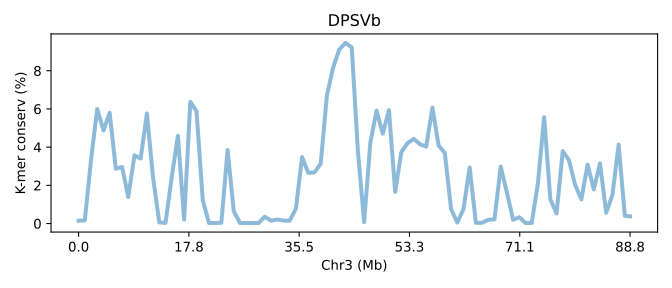

The file beside this chart, header and first rows:
SeqID	Chr3 (Mb)	K-mer conserv (%)	Group	Group_chrom
DPSVb.chr3	0.0	0.1448	0	0
DPSVb.chr3	0.01126	0.1667	0	0
DPSVb.chr3	0.02251	3.331	0	0
DPSVb.chr3	0.03377	5.998	0	0
DPSVb.chr3	0.04503	4.87	0	0
DPSVb.chr3	0.05628	5.794	0	0
DPSVb.chr3	0.06754	2.869	0	0
DPSVb.chr3	0.0788	2.963	0	0
DPSVb.chr3	0.09005	1.388	0	0
DPSVb.chr3	0.1013	3.57	0	0
DPSVb.chr3	0.1126	3.404	0	0
DPSVb.chr3	0.1238	5.763	0	0
DPSVb.chr3	0.1351	2.383	0	0
DPSVb.chr3	0.1463	0.05827	0	0
DPSVb.chr3	0.1576	0.03262	0	0
DPSVb.chr3	0.1688	2.42	0	0
DPSVb.chr3	0.1801	4.592	0	0
DPSVb.chr3	0.1914	0.2068	0	0
DPSVb.chr3	0.2026	6.372	0	0
DPSVb.chr3	0.2139	5.876	0	0
DPSVb.chr3	0.2251	1.226	0	0
DPSVb.chr3	0.2364	0.02661	0	0
DPSVb.chr3	0.2476	0.02621	0	0
DPSVb.chr3	0.2589	0.03698	0	0
DPSVb.chr3	0.2702	3.852	0	0
DPSVb.chr3	0.2814	0.6452	0	0
DPSVb.chr3	0.2927	0.02712	0	0
DPSVb.chr3	0.3039	0.02524	0	0
DPSVb.chr3	0.3152	0.02416	0	0
DPSVb.chr3	0.3264	0.02761	0	0
DPSVb.chr3	0.3377	0.3598	0	0
DPSVb.chr3	0.349	0.1462	0	0
DPSVb.chr3	0.3602	0.2102	0	0
DPSVb.chr3	0.3715	0.1543	0	0
DPSVb.chr3	0.3827	0.1441	0	0
DPSVb.chr3	0.394	0.7694	0	0
DPSVb.chr3	0.4052	3.477	0	0
DPSVb.chr3	0.4165	2.65	0	0
DPSVb.chr3	0.4278	2.682	0	0
DPSVb.chr3	0.439	3.126	0	0
DPSVb.chr3	0.4503	6.699	0	0
DPSVb.chr3	0.4615	8.164	0	0
DPSVb.chr3	0.4728	9.116	0	0
DPSVb.chr3	0.484	9.457	0	0
DPSVb.chr3	0.4953	9.226	0	0
DPSVb.chr3	0.5065	3.769	0	0
DPSVb.chr3	0.5178	0.07115	0	0
DPSVb.chr3	0.5291	4.242	0	0
DPSVb.chr3	0.5403	5.913	0	0
DPSVb.chr3	0.5516	4.706	0	0
DPSVb.chr3	0.5628	5.937	0	0
DPSVb.chr3	0.5741	1.655	0	0
DPSVb.chr3	0.5853	3.741	0	0
DPSVb.chr3	0.5966	4.211	0	0
DPSVb.chr3	0.6079	4.435	0	0
DPSVb.chr3	0.6191	4.148	0	0
DPSVb.chr3	0.6304	4.028	0	0
DPSVb.chr3	0.6416	6.068	0	0
DPSVb.chr3	0.6529	4.09	0	0
DPSVb.chr3	0.6641	3.688	0	0
... 30 more rows
